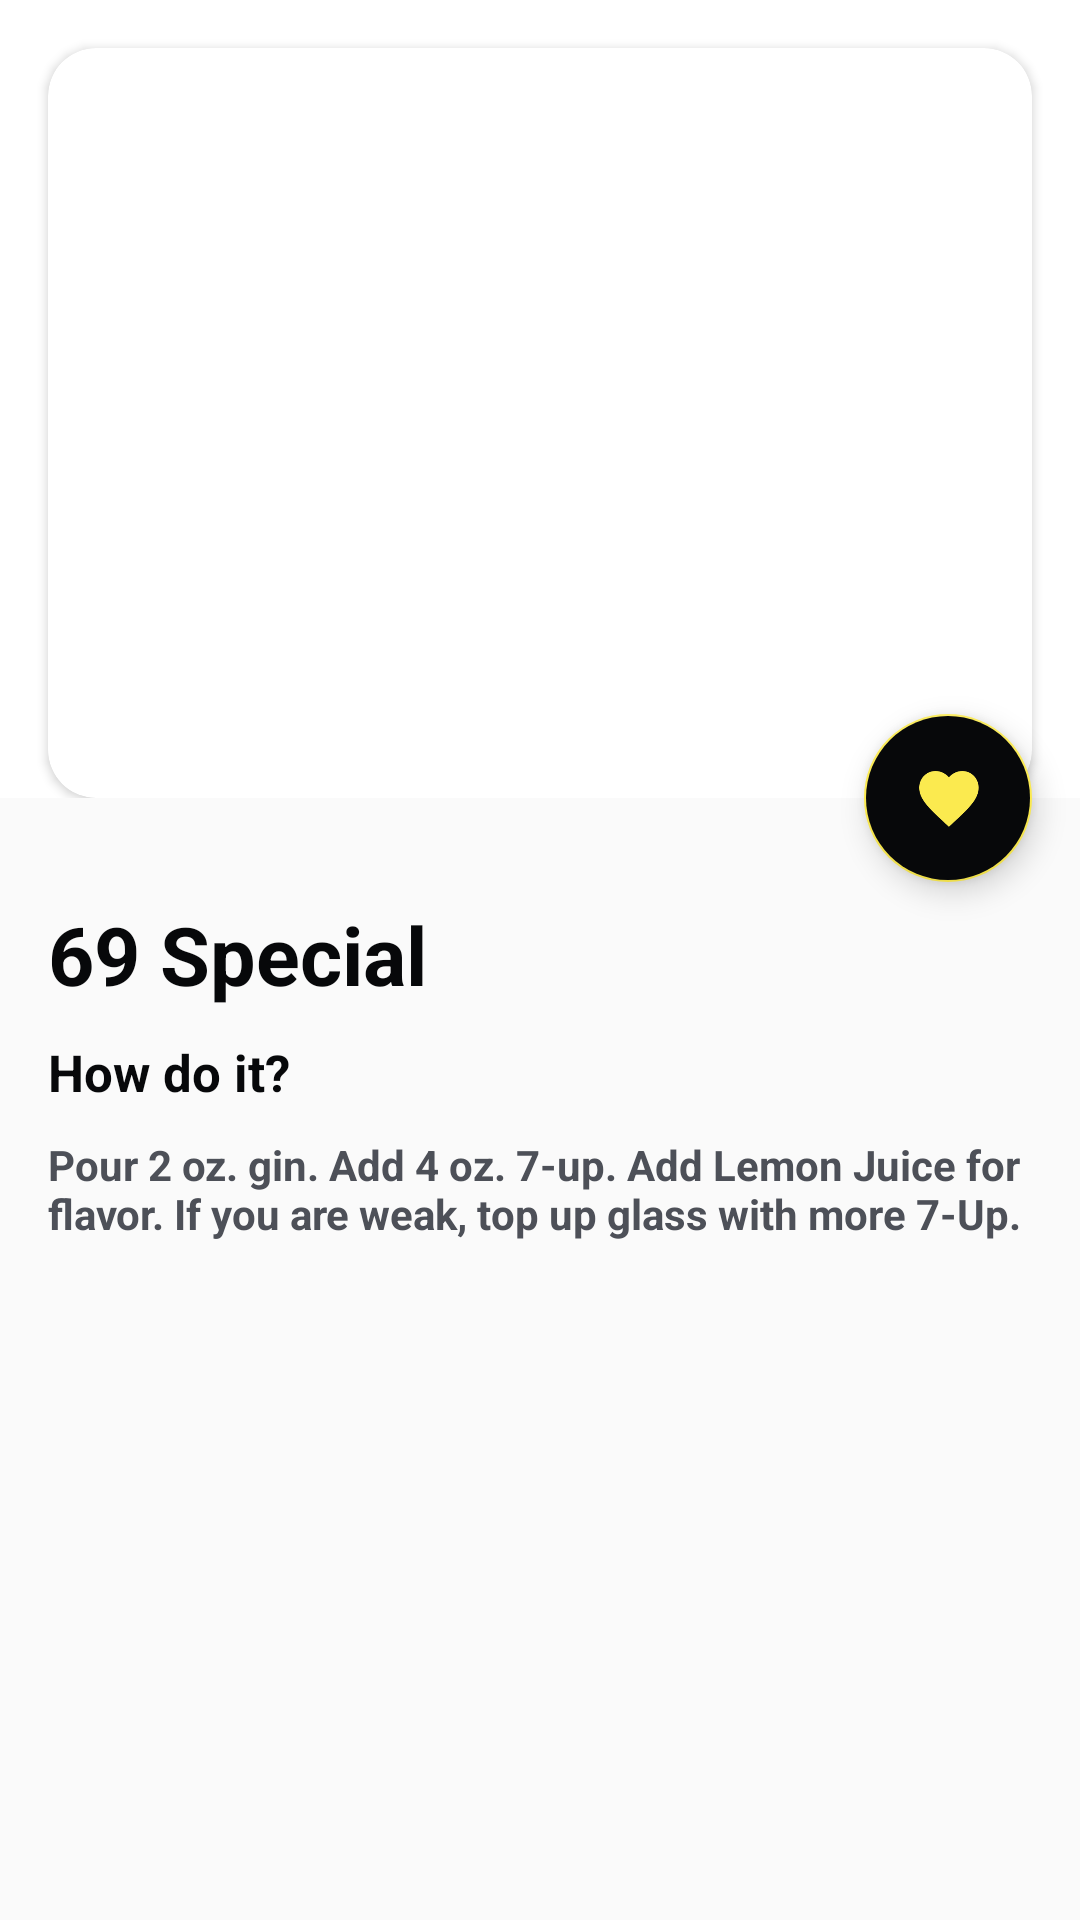

The Android layout XML behind this screen, and the referenced resources:
<!-- AndroidManifest.xml: application theme AppTheme -->
<!-- res/layout/activity_drink_details.xml -->
<?xml version="1.0" encoding="utf-8"?>
<androidx.coordinatorlayout.widget.CoordinatorLayout xmlns:android="http://schemas.android.com/apk/res/android"
    xmlns:app="http://schemas.android.com/apk/res-auto"
    xmlns:tools="http://schemas.android.com/tools"
    android:layout_width="match_parent"
    android:layout_height="match_parent"
    android:fitsSystemWindows="true"
    android:backgroundTint="@color/white"
    tools:context=".ui.main.MainActivity">

    <com.google.android.material.appbar.AppBarLayout
        android:id="@+id/appBarLayout"
        android:layout_width="match_parent"
        android:layout_height="wrap_content"
        android:fitsSystemWindows="true"
        android:backgroundTint="@color/white"
        android:theme="@style/AppTheme.AppBarOverlay">

        <com.google.android.material.appbar.CollapsingToolbarLayout
            android:layout_width="match_parent"
            android:layout_height="match_parent"
            android:fitsSystemWindows="true"
            android:backgroundTint="@color/white"
            app:layout_scrollFlags="scroll|exitUntilCollapsed|snap">

            <androidx.appcompat.widget.Toolbar
                android:id="@+id/toolbarDetail"
                android:layout_width="match_parent"
                android:layout_height="?attr/actionBarSize"
                app:layout_collapseMode="pin"
                android:backgroundTint="@color/white"
                app:popupTheme="@style/AppTheme.PopupOverlay" />

            <androidx.cardview.widget.CardView
                android:id="@+id/drinkImg"
                android:layout_width="match_parent"
                android:layout_height="250dp"
                android:layout_marginTop="16dp"
                android:layout_marginLeft="16dp"
                android:layout_marginRight="16dp"
                app:cardCornerRadius="16dp">

                <ImageView
                    android:id="@+id/imageApodDetail"
                    android:layout_width="match_parent"
                    android:layout_height="match_parent"
                    android:contentDescription="@null"
                    android:elevation="5dp"
                    android:scaleType="centerCrop"
                    app:layout_collapseMode="parallax"
                    android:src="@drawable/ic_launcher_background"
                    app:layout_scrollFlags="scroll|enterAlways|enterAlwaysCollapsed" />
            </androidx.cardview.widget.CardView>

        </com.google.android.material.appbar.CollapsingToolbarLayout>
    </com.google.android.material.appbar.AppBarLayout>

    <com.google.android.material.floatingactionbutton.FloatingActionButton
        android:id="@+id/btnApodDetail"
        android:layout_width="wrap_content"
        android:layout_height="wrap_content"
        android:layout_margin="16dp"
        android:contentDescription="null"
        app:layout_anchor="@id/appBarLayout"
        app:layout_anchorGravity="bottom|end"
        app:srcCompat="@drawable/fav"
        android:backgroundTint="@color/black"/>

    <androidx.constraintlayout.widget.ConstraintLayout
        android:layout_width="match_parent"
        android:layout_height="wrap_content"
        android:layout_marginHorizontal="16dp"
        android:layout_marginTop="300dp">
        <TextView
            android:id="@+id/drinkName"
            android:layout_width="match_parent"
            android:layout_height="wrap_content"
            android:textSize="27sp"
            android:textColor="@color/black"
            android:textStyle="bold"
            android:text="69 Special"
            app:layout_constraintTop_toTopOf="parent"
            app:layout_constraintStart_toStartOf="parent"
            app:layout_constraintEnd_toEndOf="parent"
            />

        <TextView
            android:id="@+id/labelDescription"
            android:layout_width="match_parent"
            android:layout_height="wrap_content"
            android:layout_marginTop="10dp"
            android:textSize="17sp"
            android:textColor="@color/black"
            android:textStyle="bold"
            android:text="How do it?"
            app:layout_constraintTop_toBottomOf="@id/drinkName"
            app:layout_constraintStart_toStartOf="parent"
            app:layout_constraintEnd_toEndOf="parent"
            />
        <TextView
            android:id="@+id/description"
            android:layout_width="match_parent"
            android:layout_height="wrap_content"
            android:layout_marginTop="10dp"
            android:textSize="14sp"
            android:textColor="@color/gray"
            android:textStyle="bold"
            app:layout_constraintTop_toBottomOf="@id/labelDescription"
            app:layout_constraintStart_toStartOf="parent"
            app:layout_constraintEnd_toEndOf="parent"
            android:text="Pour 2 oz. gin. Add 4 oz. 7-up. Add Lemon Juice for flavor. If you are weak, top up glass with more 7-Up."
            />
    </androidx.constraintlayout.widget.ConstraintLayout>

</androidx.coordinatorlayout.widget.CoordinatorLayout>
<!-- resources referenced by this layout -->
<resources>
  <color name="black">#07080A</color>
  <color name="gray">#4D5058</color>
  <color name="white">#FFFFFF</color>
  <!-- drawable fav: png bitmap (drawable-anydpi, 4167 bytes) -->
  <style name="AppTheme.AppBarOverlay" parent="ThemeOverlay.AppCompat.Dark.ActionBar" />
  <style name="AppTheme.PopupOverlay" parent="ThemeOverlay.AppCompat.Light" />
  <style name="AppTheme" parent="Theme.AppCompat.Light.DarkActionBar">
          
          <item name="colorPrimary">@color/black</item>
          <item name="colorPrimaryDark">@color/black</item>
          <item name="colorAccent">@color/yellow</item>
      </style>
  <color name="yellow">#FBEA4F</color>
</resources>
